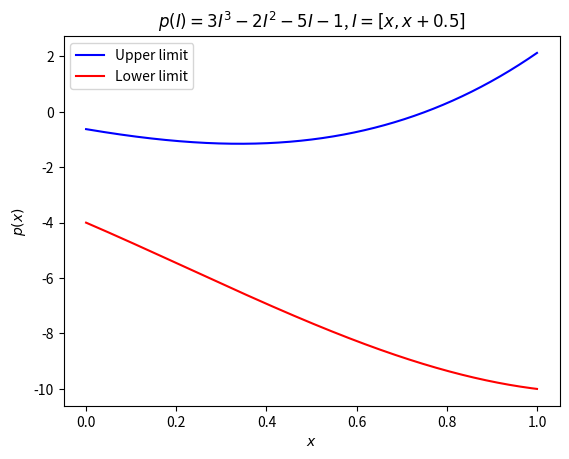

Write the Python code that produced this figure.
#!/usr/bin/env python3
# -*- coding: utf-8 -*-
"""
This code may be used freely for any purpose,
as long as this comment is included

Created on Tue Jul  7 11:19:34 2020

@author: Emil Jonathan Eriksson
@author_email: eje1999@gmail.com
"""
from numpy import *
from matplotlib.pyplot import *
import sys

class Interval():
    """
    Represent an interval of two real numbers,
    left and right endpoints. Right is optional.
    
    """
    
    def __init__(self, left, *right):
        """
        

        Parameters
        ----------
        left : int, float
            Leftmost (lower) endpoint for interval.
        *right : int, float, optional
            Rightmost (upper) endpoint for interval.

        Raises
        ------
        ValueError
            If more than one upper endpoint is passed, or if left > right.

        """
        # If right is not passed
        if not right:
            self.left = left
            self.right = left
            return
        # If more than one right is passed
        elif len(right) > 1:
            raise ValueError("Only 1 right argument may be passed")
        # If only one right is passed, we unpack the tuple
        else:
            right, = right
        if left > right:
            raise ValueError("Left bound must be to the left")
        self.left = left
        self.right = right
    
    def __add__(self, other):
        """
        

        Parameters
        ----------
        other : Interval, int or float
            A value to be added to the interval.

        Raises
        ------
        TypeError
            If other is neither Interval, int nor float.

        Returns
        -------
        Interval

        """
        if isinstance(other, Interval):
            return Interval(self.left + other.left, self.right + other.right)
        elif isinstance(other, int) or isinstance(other, float):
            return Interval(self.left + other, self.right + other)
        else:
            raise TypeError(f"Interval may only be added to Interval, float or int; not {type(other)}")
    
    # For example, 1 + Instance(1, 1) will try 1.__add__(Instance(1, 1)) -> TypeError
    # so then Python will try Instance(1, 1).__radd__(1), which should in fact just be
    # just Instance(1, 1).__add__(1)
    def __radd__(self, other):
        return self.__add__(other)
            
    def __sub__(self, other):
        """
        

        Parameters
        ----------
        other : Interval, int or float
            A value to be subtracted with the interval.

        Raises
        ------
        TypeError
            If other is neither Interval, int nor float.

        Returns
        -------
        Interval

        """
        if isinstance(other, Interval):
            return Interval(self.left - other.right, self.right - other.left)
        elif isinstance(other, int) or isinstance(other, float):
            return Interval(self.left - other, self.right - other)
        else:
            raise TypeError(f"Interval may only be subtracted with Interval, float or int; not {type(other)}")
    
    # Compare to __radd__
    # 1.__sub__(2) != 2.__sub__(1), so we must instead
    # make an interval out of other (an int or float)
    # so that other.__sub__(self) becomes possible
    def __rsub__(self, other):
        return Interval(other).__sub__(self)
    
    def __mul__(self, other):
        """
        

        Parameters
        ----------
        other : Interval, int or float
            A value to be multiplied to the interval.

        Raises
        ------
        TypeError
            If other is neither Interval, int nor float.

        Returns
        -------
        Interval

        """
        if isinstance(other, Interval):
            # To make this readable
            a, b, c, d = self.left, self.right, other.left, other.right
            possible_combinations = [a*c, a*d, b*c,b*d]
            new_left = min(possible_combinations)
            new_right = max(possible_combinations)
            return Interval(new_left, new_right)
        elif isinstance(other, int) or isinstance(other, float):
            return Interval(self.left * other, self.right * other)
        else:
            raise TypeError(f"Interval may only be multiplicated with Interval, float or int; not {type(other)}")
    
    def __rmul__(self, other):
        return self.__mul__(other)
    
    def __truediv__(self, other):
        """
        

        Parameters
        ----------
        other : Interval, int or float
            A value to be divided with the interval.

        Raises
        ------
        TypeError
            If other is neither Interval, int nor float.

        Returns
        -------
        Interval

        """
        if isinstance(other, Interval):
            if other.left <= 0 <= other.right:
                raise ValueError("Zero in interval, division by zero extremely illegal")
            a, b, c, d = self.left, self.right, other.left, other.right
            possible_combinations = [a/c, a/d, b/c,b/d]
            new_left = min(possible_combinations)
            new_right = max(possible_combinations)
            return Interval(new_left, new_right)
        elif isinstance(other, int) or isinstance(other, float):
            if other == 0.:
                raise ValueError("Division by zero")
            return Interval(self.left / other, self.right / other)
        else:
            raise TypeError(f"Interval may only be multiplicated with Interval, float or int; not {type(other)}")
    
    def __contains__(self, other):
        """
        

        Parameters
        ----------
        other : Interval, int or float
            Value to be checked if it's in the interval.

        Raises
        ------
        TypeError
            If other is neither Interval, int nor float.

        Returns
        -------
        bool
            If this value is inside the interval, but not on the boundries.

        """
        if isinstance(other, Interval):
            return self.left < other.left < other.right < self.right
        elif isinstance(other, int) or isinstance(other, float):
            return self.left < other < self.right
        else:
            raise TypeError(f"Interval may only be subtracted with Interval, float or int; not {type(other)}")
    
    def __pow__(self, n):
        """
        Evaluates the Interval to the power of n,
        based on some rules provided

        Parameters
        ----------
        n : int, float

        Returns
        -------
        Interval

        """
        # We are given 1 option for odd n
        if n >= 1 and (n % 2) != 0:
            return Interval(self.left**n, self.right**n)
        # and 3 for even n
        elif n > 0 and (n % 2) == 0:
            # a >= 0
            if self.left >= 0:
                return Interval(self.left**n, self.right**n)
            # b < 0
            elif self.right < 0:
                return Interval(self.right**n, self.left**n)
            # otherwise
            else:
                return Interval(0, max([self.left**n, self.right**n]))    
        else:
            return ValueError(f"Power not defined for Interval {self} and/or {n}")
        
    def __repr__(self):
         return str([self.left, self.right])
     

"""
Tests

"""
        
I1 = Interval(1, 4)
I2 = Interval(-2, -1)
print(f"I1 + I2 == {I1 + I2} and should be [-1, 3]")        
print(f"I1 - I2 == {I1 - I2} and should be [2, 6]")        
print(f"I1 * I2 == {I1 * I2} and should be [-8, -1]")        
print(f"I1 / I2 == {I1 / I2} and should be [-4, -0.5]")

# These are my own
I3 = Interval(2,3)
print(f"Does {I1} contain {I3}: {I3 in I1}")
print(f"Does {I3} contain {I1}: {I1 in I3}")
print(f"Interval(1) should print [1, 1] and prints {Interval(1)}")

# Back to task 8
print(f"Interval(2,3) + 1 == {Interval(2,3) + 1}, should be [3, 4] ")        
print(f"1 + Interval(2,3) == {1 + Interval(2,3)}, should be [3, 4]")
print(f"Interval(2,3) + 1.0 == {Interval(2,3) + 1.0}, should be [3.0, 4.0] ")        
print(f"1.0 + Interval(2,3) == {1.0 + Interval(2,3)}, should be [3.0, 4.0]")
print(f"Interval(2,3) - 1 == {Interval(2,3) - 1}, should be [1, 2] ")        
print(f"1 - Interval(2,3) == {1 - Interval(2,3)}, should be [-2, -1]")
print(f"Interval(2,3) - 1.0 == {Interval(2,3) - 1.0}, should be [1.0, 2.0] ")        
print(f"1.0 - Interval(2,3) == {1.0 - Interval(2,3)}, should be [-2.0, -1.0]")
print(f"Interval(2,3) * 1 == {Interval(2,3) * 1}, should be [2, 3]")
print(f"1 * Interval(2,3) == {1 * Interval(2,3)}, should be [2, 3]")
print(f"Interval(2,3) * 1.0 == {Interval(2,3) * 1.0}, should be [2.0, 3.0]")
print(f"1.0 * Interval(2,3) == {1.0 * Interval(2,3)}, should be [2.0, 3.0]")

# Task 9 tests
x = Interval(-2, 2)
print(f"x**2 == {x**2}, should be [0, 4]")
print(f"x**3 == {x**3}, should be [-8, 8]")  

"""
Task 10

"""

xl = linspace(0.,1,1000)
xu = linspace(0.,1,1000)+0.5

I_list = []
  
# We create our intervals to be used as
# parameters for our polynomial
for i in range(0, len(xl)):
    I_list.append(Interval(xl[i], xu[i]))

p = lambda I: 3*I**3 - 2*I**2 - 5*I - 1

pI_list = []

# Our resulting intervals out
for I in I_list:
    pI_list.append(p(I))

yl = []
yu = []

# Getting upper and lower for all p(I)
for pI in pI_list:
    yl.append(pI.left)
    yu.append(pI.right)
    
# Plotting everything
ax = subplot()

upper_line = ax.plot(xl, yu, "b-", label="Upper limit")
lower_line = ax.plot(xl, yl, "r-", label="Lower limit")
ax.set_title(r"$p(I)=3I^3-2I^2-5I-1$, $I=[x, x+0.5]$")
ax.set_xlabel(r"$x$")
ax.set_ylabel(r"$p(x)$")    
ax.legend()    
        
        
        
        
        
        
        
        